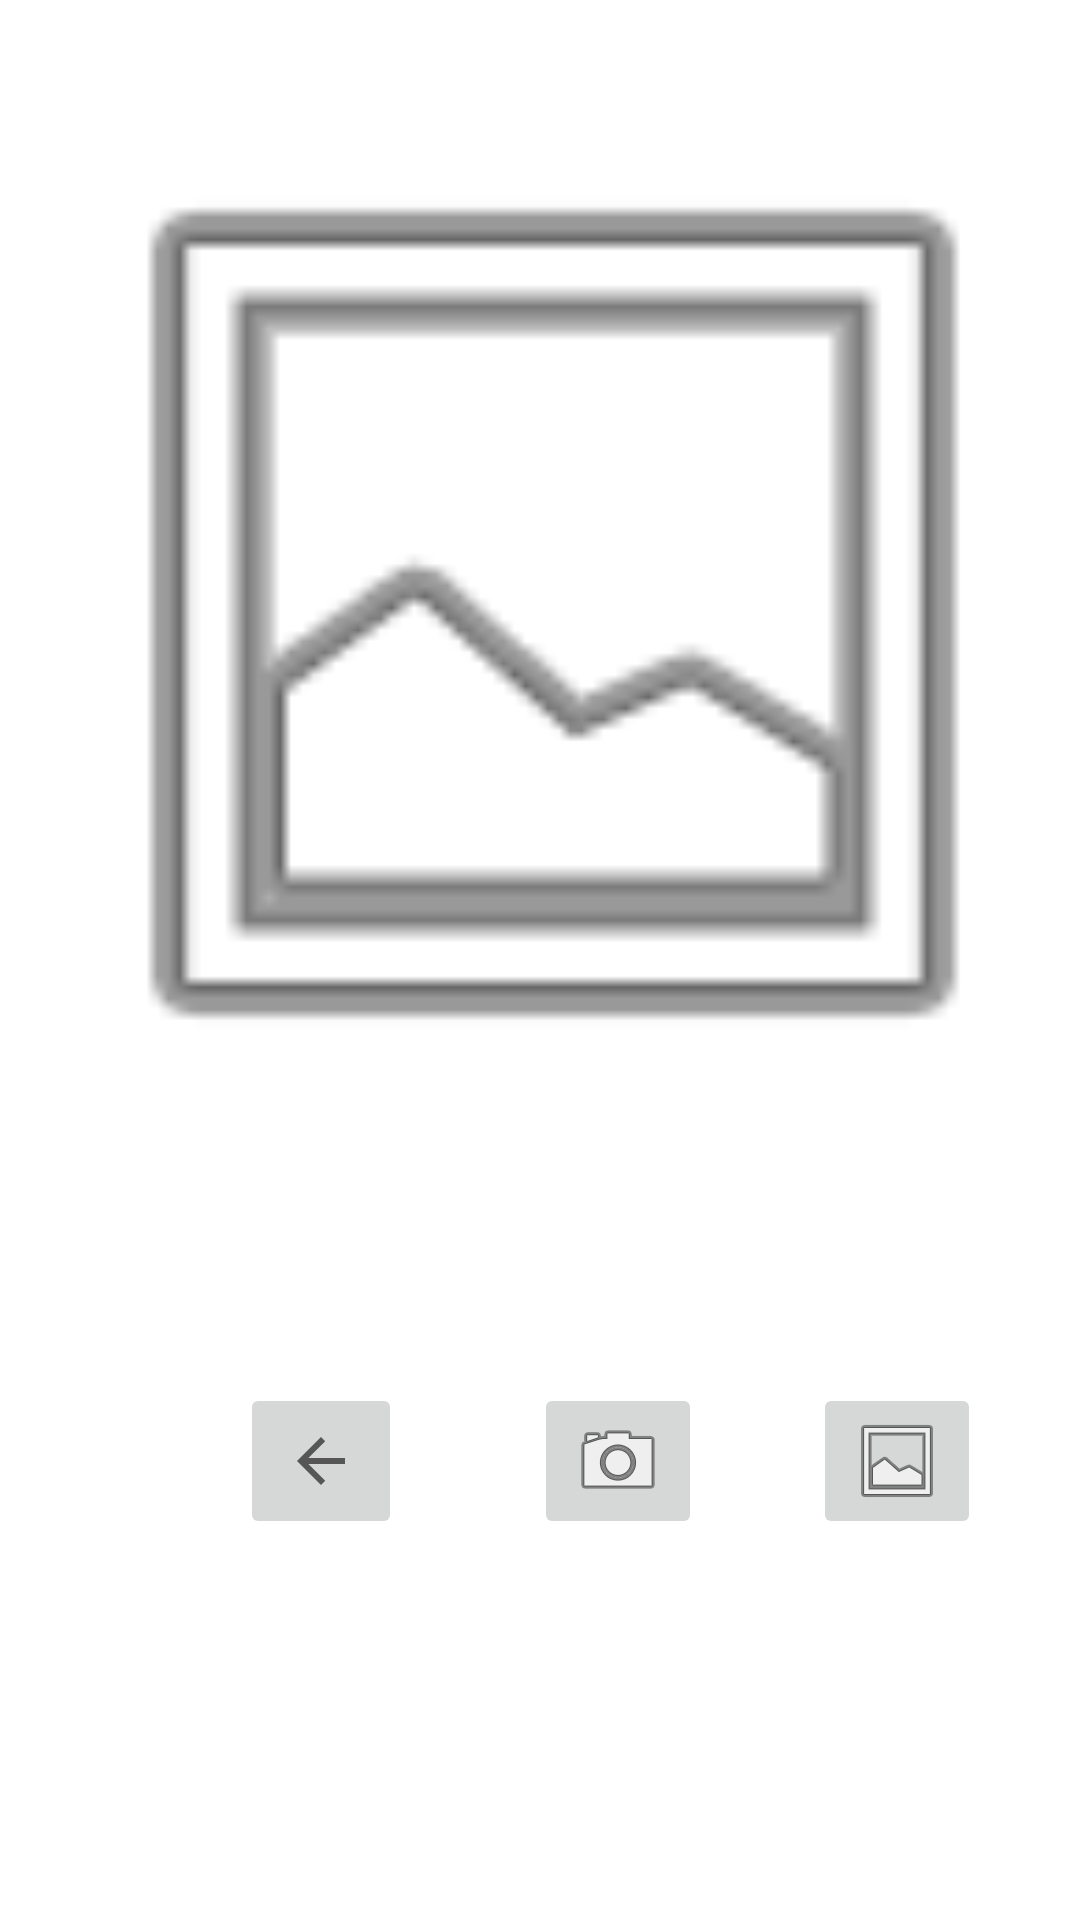

Write the Android layout XML for this screen, with the resource values it uses.
<!-- AndroidManifest.xml: application theme Theme.ImageDetection -->
<!-- res/layout/activity_nhan_dien_do_vat.xml -->
<?xml version="1.0" encoding="utf-8"?>
<androidx.constraintlayout.widget.ConstraintLayout xmlns:android="http://schemas.android.com/apk/res/android"
    xmlns:app="http://schemas.android.com/apk/res-auto"
    xmlns:tools="http://schemas.android.com/tools"
    android:layout_width="match_parent"
    android:layout_height="match_parent"
    tools:context=".nhan_dien_do_vat">

    <ImageView
        android:id="@+id/imageView3"
        android:layout_width="361dp"
        android:layout_height="377dp"
        android:layout_marginStart="47dp"
        android:layout_marginTop="16dp"
        android:layout_marginEnd="48dp"
        android:padding="@dimen/cardview_default_radius"
        app:layout_constraintEnd_toEndOf="parent"
        app:layout_constraintHorizontal_bias="0.448"
        app:layout_constraintStart_toStartOf="parent"
        app:layout_constraintTop_toTopOf="parent"
        app:srcCompat="@android:drawable/ic_menu_gallery" />

    <ImageButton
        android:id="@+id/imageButton3"
        android:layout_width="wrap_content"
        android:layout_height="wrap_content"
        android:layout_marginStart="44dp"
        android:layout_marginTop="68dp"
        app:layout_constraintStart_toEndOf="@+id/home"
        app:layout_constraintTop_toBottomOf="@+id/imageView3"
        app:srcCompat="@android:drawable/ic_menu_camera" />

    <ImageButton
        android:id="@+id/imageButton4"
        android:layout_width="wrap_content"
        android:layout_height="wrap_content"
        android:layout_marginStart="37dp"
        android:layout_marginTop="68dp"
        android:layout_marginEnd="86dp"
        app:layout_constraintEnd_toEndOf="parent"
        app:layout_constraintHorizontal_bias="0.0"
        app:layout_constraintStart_toEndOf="@+id/imageButton3"
        app:layout_constraintTop_toBottomOf="@+id/imageView3"
        app:srcCompat="@android:drawable/ic_menu_gallery" />

    <ImageButton
        android:id="@+id/home"
        android:layout_width="54dp"
        android:layout_height="52dp"
        android:layout_marginStart="80dp"
        android:layout_marginTop="68dp"
        app:layout_constraintStart_toStartOf="parent"
        app:layout_constraintTop_toBottomOf="@+id/imageView3"
        app:srcCompat="?attr/homeAsUpIndicator" />

</androidx.constraintlayout.widget.ConstraintLayout>
<!-- resources referenced by this layout -->
<resources>
  <style name="Theme.ImageDetection" parent="Theme.MaterialComponents.DayNight.DarkActionBar">
          
          
          <item name="colorPrimary">@color/light_green</item>
          <item name="colorPrimaryDark">@color/dark_green</item>
          <item name="colorAccent">@color/white</item>
      </style>
  <color name="light_green">#58b354</color>
  <color name="dark_green">#00a963</color>
  <color name="white">#FFFFFFFF</color>
</resources>
